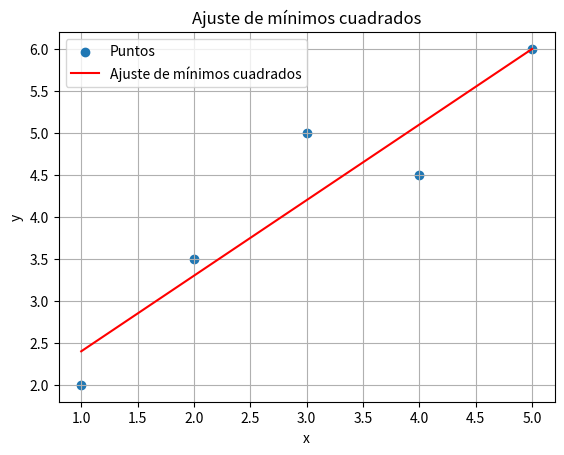

The script that saved this image:
import numpy as np
import matplotlib.pyplot as plt

def minimos_cuadrados(x, y):
    if len(x) != len(y):
        print('[ERROR]: X e Y tienen que tener la misma cantidad de puntos')
        return
    
    n = len(x)

    # Calculamos a y b  
    sum_x = np.sum(x)
    sum_y = np.sum(y)
    sum_xx = np.sum(x ** 2)
    sum_xy = np.sum(x * y) 

    m = (n * sum_xy - sum_x * sum_y) / (n * sum_xx - sum_x ** 2)
    b = (sum_y - m * sum_x) / n

    print(f'[CONSOLE]: El valor de m es: {m}.\n[CONSOLE]: El valor de b es: {b}')

    # Graficar los puntos y la línea de ajuste
    plt.scatter(x, y, label='Puntos')
    plt.plot(x, m*x + b, color='red', label='Ajuste de mínimos cuadrados')
    plt.xlabel('x')
    plt.ylabel('y')
    plt.title('Ajuste de mínimos cuadrados')
    plt.legend()
    plt.grid(True)
    plt.show()

    y_predictor = m * x + b

    r_cuadrado = np.sum((y_predictor - np.mean(y)) ** 2) / np.sum((y - np.mean(y)) ** 2)
    print(f'[CONSOLE]: Coeficiente de determinación (R^2): {r_cuadrado}')
               
    return m, b

# Ejemplo de uso
x = np.array([1, 2, 3, 4, 5])
y = np.array([2, 3.5, 5, 4.5, 6])

minimos_cuadrados(x, y)
